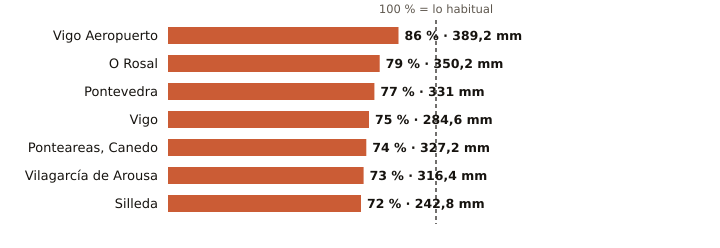

Values plotted in this chart, from the file beside it:
estacion, provincia, indicativo, mm_otono, referencia_mm, pct, periodo_referencia, hasta, hora
Vigo Aeropuerto, Pontevedra, 1495, 389.2, 453.1, 86, 1991-2020, 2026-11-19, 12
O Rosal, Pontevedra, 1730E, 350.2, 445.8, 79, 1991-2020, 2026-11-19, 7
Pontevedra, Pontevedra, 1484C, 331.0, 430.6, 77, 1991-2020, 2026-11-19, 12
Vigo, Pontevedra, 1496X, 284.6, 380.4, 75, 2004-2025, 2026-11-19, 11
Ponteareas, Canedo, Pontevedra, 1723X, 327.2, 440.4, 74, 2004-2025, 2026-11-19, 10
Vilagarcía de Arousa, Pontevedra, 1477V, 316.4, 436.2, 73, 2009-2025, 2026-11-19, 11
Silleda, Pontevedra, 1466A, 242.8, 336.9, 72, 1991-2025, 2026-11-19, 9
